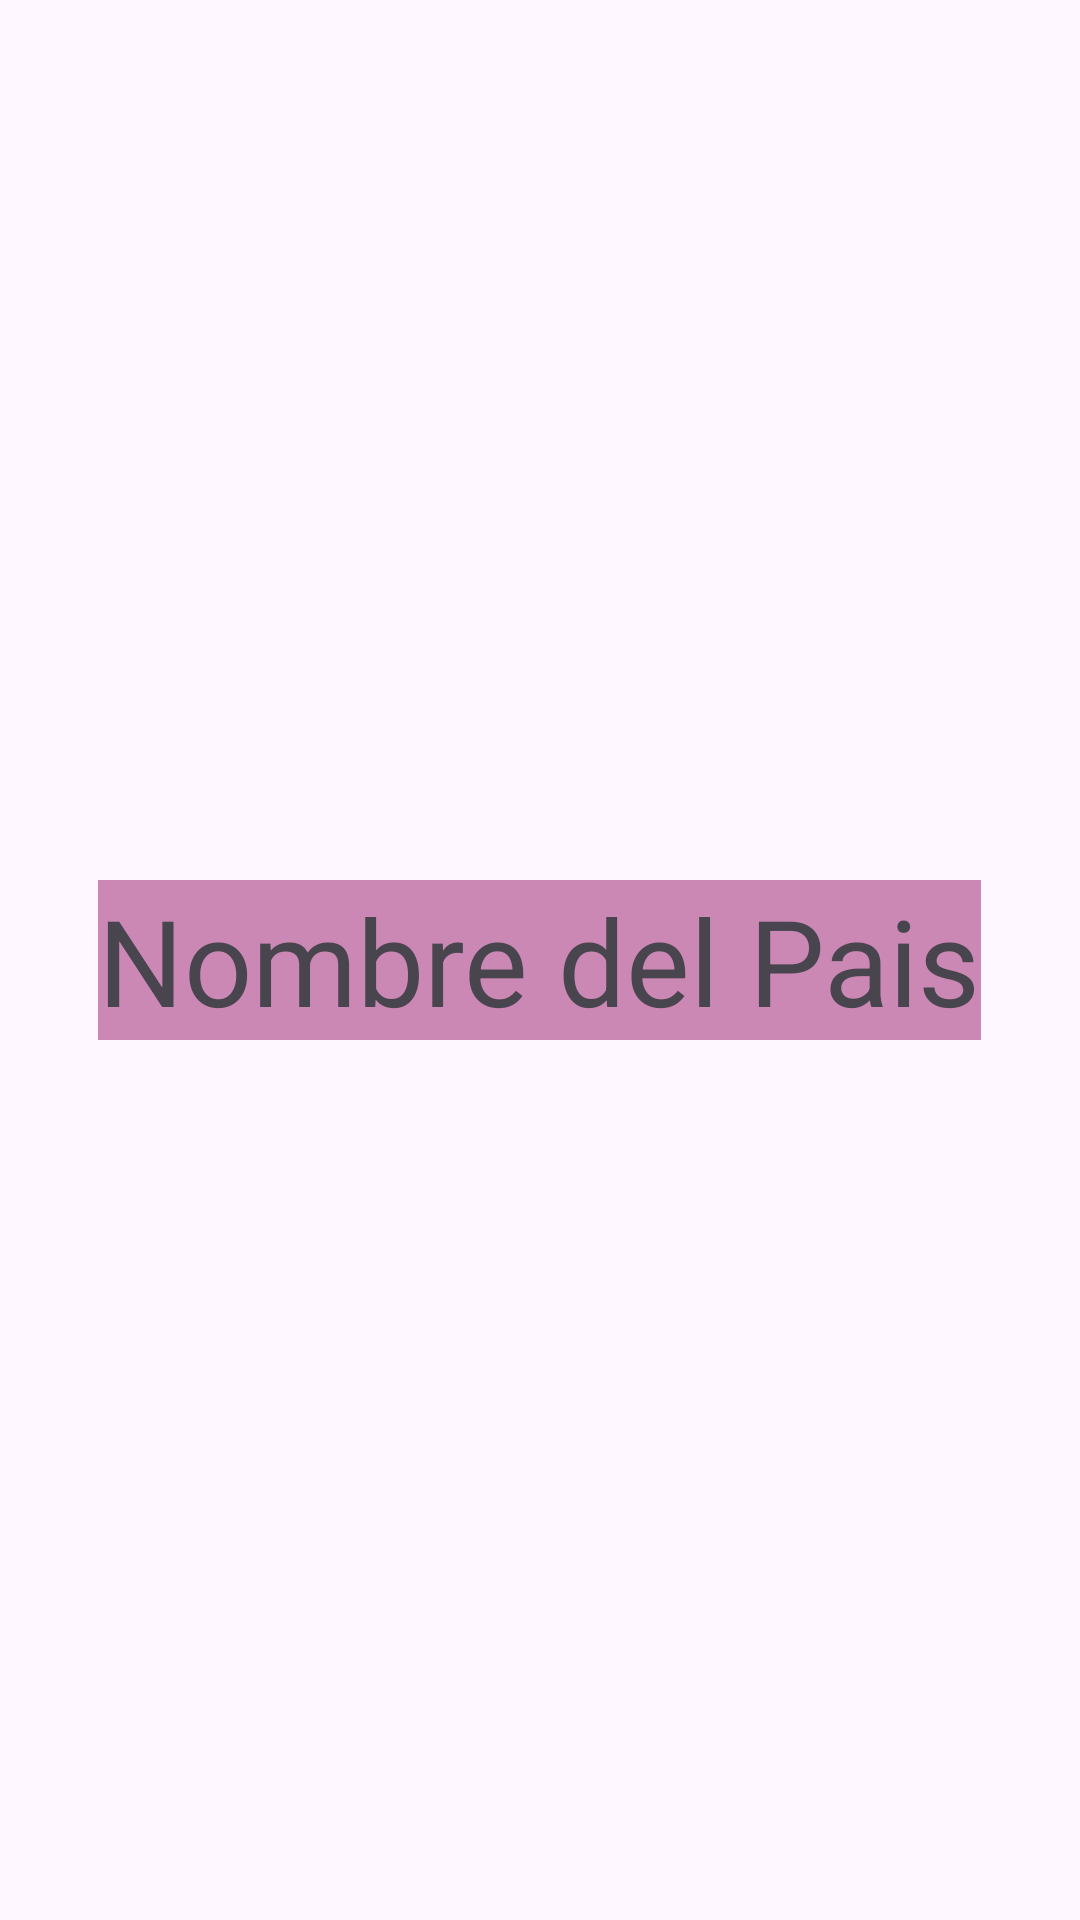

Layout XML and referenced resources for this Android screen:
<!-- AndroidManifest.xml: application theme Theme.A34PasingDataConFfragmentos -->
<!-- res/layout/fragment_detail.xml -->
<?xml version="1.0" encoding="utf-8"?>
<RelativeLayout
    xmlns:android="http://schemas.android.com/apk/res/android"
    android:layout_width="match_parent"
    android:layout_height="match_parent">

    <TextView
        android:id="@+id/textViewCountryName"
        android:layout_width="wrap_content"
        android:layout_height="wrap_content"
        android:layout_centerVertical="true"
        android:layout_centerHorizontal="true"
        android:text="Nombre del Pais"
        android:textSize="40sp"
        android:background="#CC88B4"/>


</RelativeLayout>
<!-- resources referenced by this layout -->
<resources>
  <style name="Theme.A34PasingDataConFfragmentos" parent="Base.Theme.A34PasingDataConFfragmentos" />
  <style name="Base.Theme.A34PasingDataConFfragmentos" parent="Theme.Material3.DayNight.NoActionBar">
          
          
      </style>
</resources>
